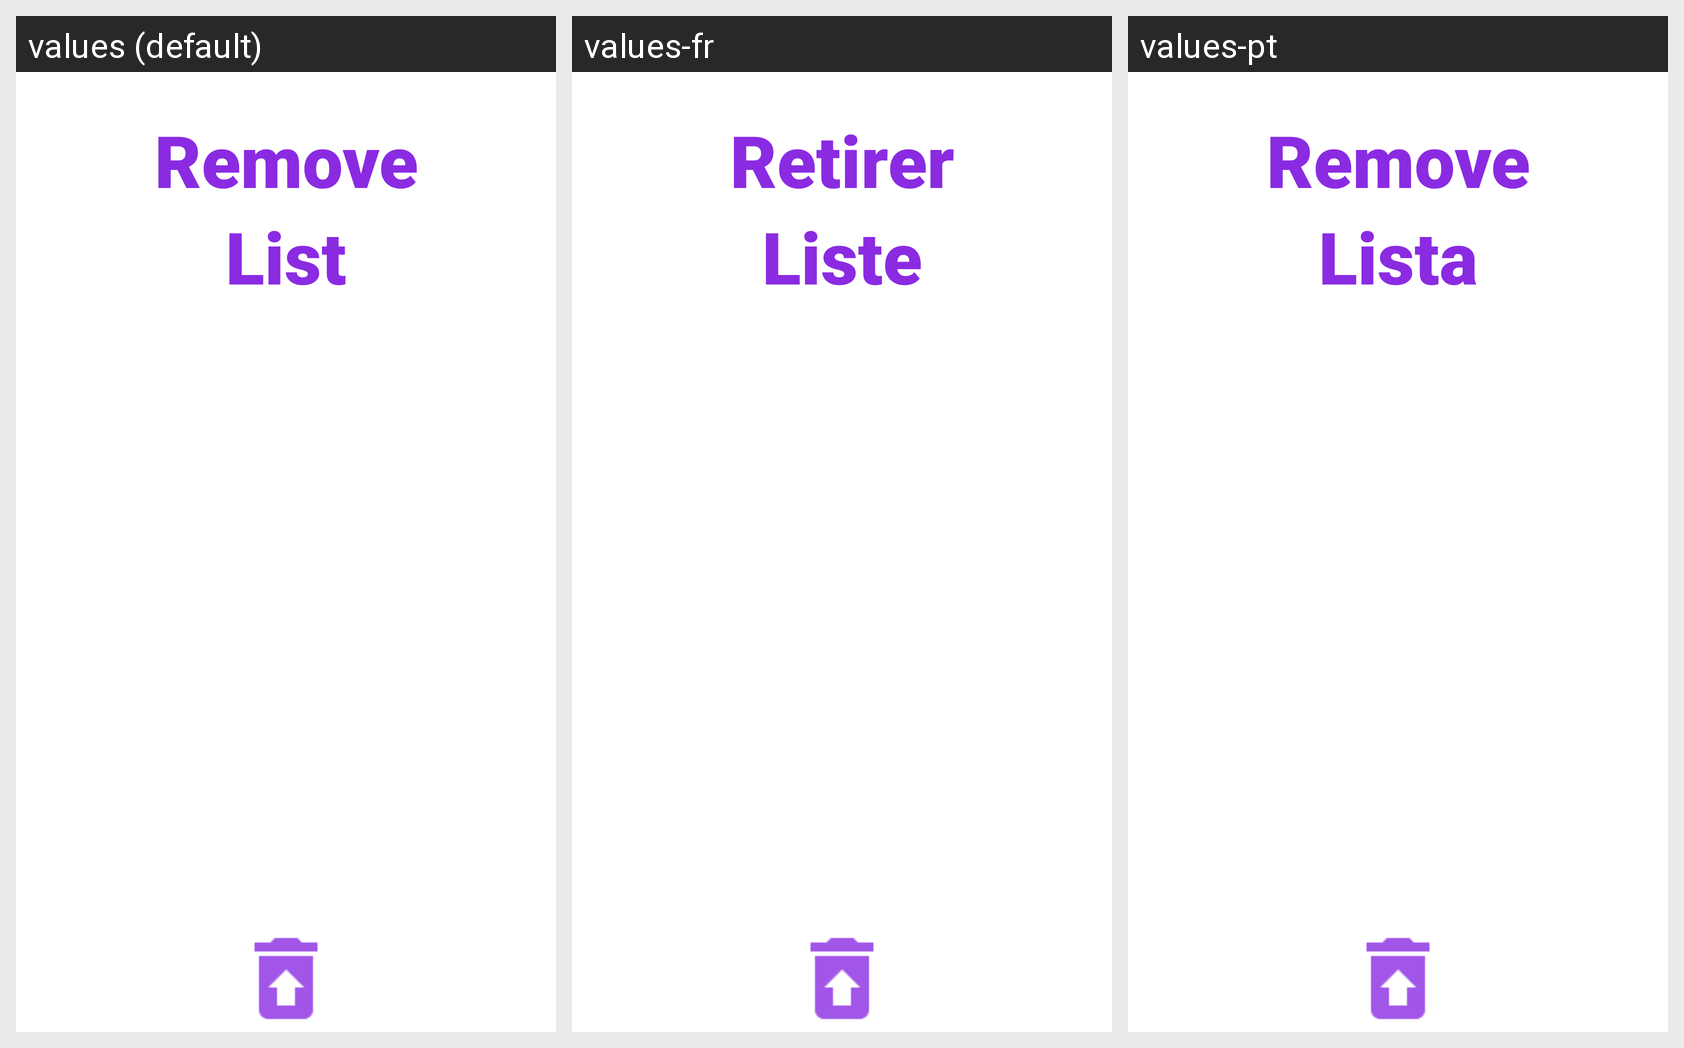

This grid shows one Android layout under several languages. Give, for every string resource on the screen, its name, the default text and each shown locale's text.
Android screen res/layout/activity_remove_lista.xml rendered under 3 locales, left to right: values (default), values-fr, values-pt. Device: Nexus 5 (rendered at 1080×1920; each locale shown at half size, 540×960, under a caption strip naming it); theme android:Theme.Holo.Light.NoActionBar.
Strings drawn on this screen, with the default value and each locale's value (text and hints the layout hard-codes, and strings that could not be matched under every locale, appear in the picture but are not listed):

Remove
  values: Remove
  values-fr: Retirer
  values-pt: Remove

Lista
  values: List
  values-fr: Liste
  values-pt: Lista
